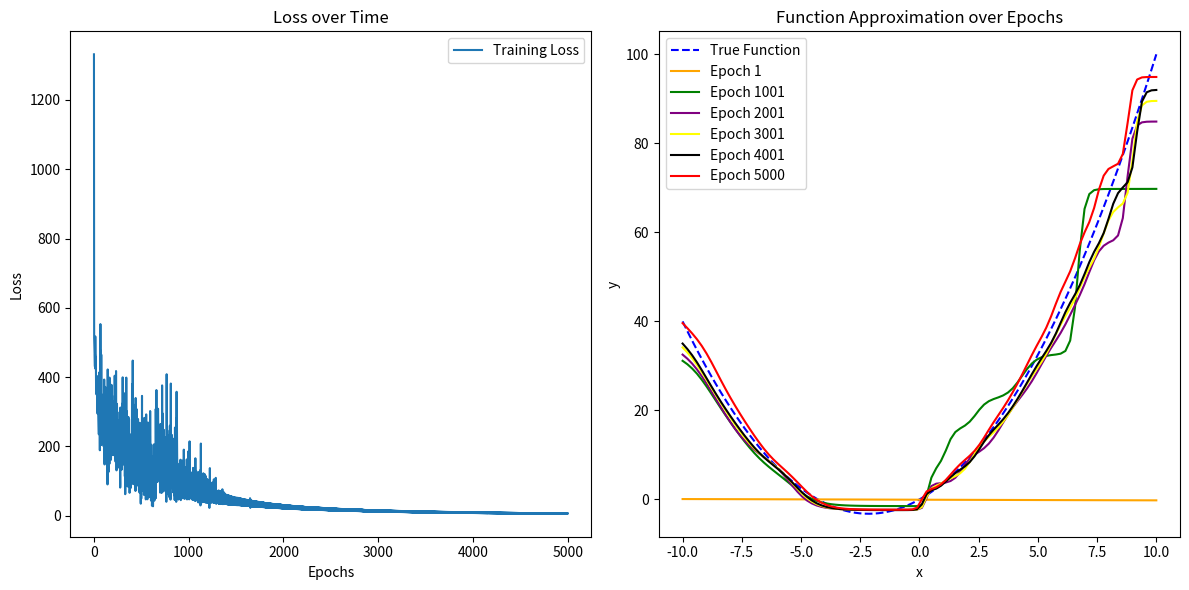

Source code (Python):
import numpy as np
import matplotlib.pyplot as plt

# Set a random seed for reproducibility
np.random.seed(42)

# Generate input data (x-values) and corresponding true function output (y-values)
x_values = np.linspace(-10, 10, 100)
y_actual = 3 * x_values + 0.7 * x_values**2

# Define a simple neural network class
class NeuralNetwork:
    def __init__(self, input_size, hidden_size, output_size, learning_rate=0.01):
        # Initialize weights and biases for input to hidden layer
        self.weights_input_hidden = np.random.randn(input_size, hidden_size) * 0.1
        self.bias_hidden = np.zeros(hidden_size)
        # Initialize weights and biases for hidden to output layer
        self.weights_hidden_output = np.random.randn(hidden_size, output_size) * 0.1
        self.bias_output = np.zeros(output_size)
        self.learning_rate = learning_rate

    # Define the sigmoid activation function
    def sigmoid(self, x):
        return 1.0 / (1.0 + np.exp(-x))

    # Define the derivative of the sigmoid function
    def sigmoid_derivative(self, x):
        return x * (1.0 - x)

    # Perform a forward pass through the network
    def forward(self, inputs):
        # Compute the input and output of the hidden layer
        self.hidden_layer_input = np.dot(inputs, self.weights_input_hidden) + self.bias_hidden
        self.hidden_layer_output = self.sigmoid(self.hidden_layer_input)
        # Compute the output of the network
        self.output_layer_input = np.dot(self.hidden_layer_output, self.weights_hidden_output) + self.bias_output
        return self.output_layer_input

    # Perform a backward pass to compute gradients and update weights
    def backward(self, inputs, targets, predictions):
        # Compute the error between predictions and targets
        error = predictions - targets

        # Compute gradients for weights and biases in the hidden-to-output layer
        grad_weights_hidden_output = np.dot(self.hidden_layer_output.T, error) / len(inputs)
        grad_bias_output = np.mean(error, axis=0)

        # Compute gradients for weights and biases in the input-to-hidden layer
        grad_hidden_layer_output = np.dot(error, self.weights_hidden_output.T) * self.sigmoid_derivative(self.hidden_layer_output)
        grad_weights_input_hidden = np.dot(inputs.T, grad_hidden_layer_output) / len(inputs)
        grad_bias_hidden = np.mean(grad_hidden_layer_output, axis=0)

        # Update weights and biases using gradient descent
        self.weights_hidden_output -= self.learning_rate * grad_weights_hidden_output
        self.bias_output -= self.learning_rate * grad_bias_output
        self.weights_input_hidden -= self.learning_rate * grad_weights_input_hidden
        self.bias_hidden -= self.learning_rate * grad_bias_hidden

    # Train the network for a given number of epochs
    def train(self, inputs, targets, epochs):
        loss_history = []
        predictions_history = []
        for epoch in range(epochs):
            # Perform forward pass
            predictions = self.forward(inputs)
            # Store predictions for this epoch
            predictions_history.append(predictions.copy())
            # Compute mean squared error loss
            loss = np.mean((predictions - targets) ** 2)
            loss_history.append(loss)
            # Perform backward pass
            self.backward(inputs, targets, predictions)
        return loss_history, predictions_history

# Reshape the data to match the input dimensions expected by the network
x_train = x_values.reshape(-1, 1)
y_train = y_actual.reshape(-1, 1)

# Create a neural network instance with 1 input node, 40 hidden nodes, and 1 output node
nn = NeuralNetwork(input_size=1, hidden_size=40, output_size=1, learning_rate=0.1)

# Train the neural network and record the loss history and predictions
loss_history, predictions_history = nn.train(x_train, y_train, 5000)

# Use the trained network to make predictions
y_predictions = nn.forward(x_train)

# Plot the training loss and the function approximation
plt.figure(figsize=(12, 6))

# Plot the training loss over epochs
plt.subplot(1, 2, 1)
plt.plot(loss_history, label="Training Loss")
plt.xlabel("Epochs")
plt.ylabel("Loss")
plt.title("Loss over Time")
plt.legend()

# Plot the true function and neural network predictions at different epochs
plt.subplot(1, 2, 2)
plt.plot(x_values, y_actual, color="blue", label="True Function", linestyle='dashed')

# Select specific epochs to plot (e.g., start, middle, end)
epochs_to_plot = [0, 1000, 2000, 3000, 4000, 4999]
colors = ["orange", "green", "purple", "yellow", "black", "red"]
for i, epoch in enumerate(epochs_to_plot):
    plt.plot(x_values, predictions_history[epoch].flatten(), color=colors[i], label=f"Epoch {epoch+1}")

plt.xlabel("x")
plt.ylabel("y")
plt.title("Function Approximation over Epochs")
plt.legend()

plt.tight_layout()
plt.show()
